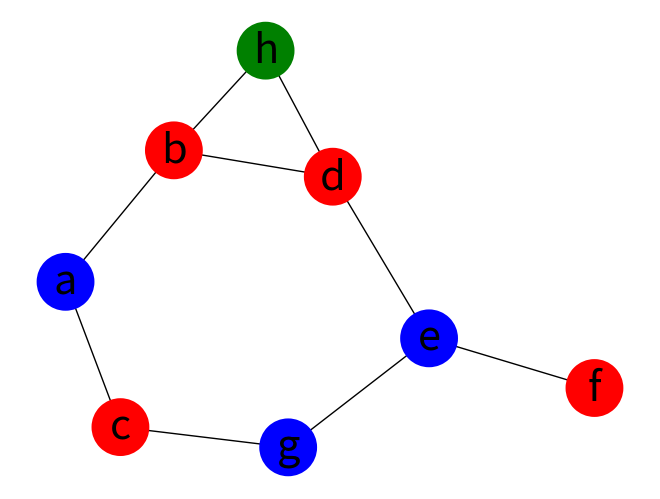

Reproduce this figure in Python.
# -*- coding: utf-8 -*-
"""
Created on Mon Jan 18 14:31:37 2021

@author: quent
"""

import networkx as nx 
import matplotlib.pyplot as plt
import numpy as np
import scipy as sp
#import des librairies


G=nx.Graph()
G.add_nodes_from([("a",{"col": "blue"}),
                  ("b",{"col": "red"}),
                  ("c",{"col": "red"}),
                  ("d",{"col": "red"}),
                  ("e",{"col": "blue"}),
                  ("f",{"col": "red"}),
                  ("g",{"col": "blue"}),
                  ("h",{"col": "green"}),                  
                  ])
#déclaration des noeuds et de leurs attributs

col_list = nx.get_node_attributes(G, "col")
#lectures des attributs

colle = [col_list.get(node) for node in G.nodes()]
#//////////////////////////////////////////////////////
G.add_edges_from([("a","b"),
                  ("a","c"),
                  ("b","d"),
                  ("d","e"),
                  ("e","f"),
                  ("e","g"),
                  ("h","d"),
                  ("h","b"),
                  ("c","g"),
                  ])
#déclaration des edges




cool = {n : {'col' : 'black'} for n in G.nodes()}
#G.nodes['b']['col'] = "black"
#cool = {'a' : {'col' : 'black'}}
#creation d'attributs

print(G.nodes.data())
#permet d'afficher les attributs des noeuds

nx.set_node_attributes(G,cool)
#attribution d'attributs

coo = [col_list.get(node) for node in G.nodes()]

for i in range(len(coo)):
    print(coo[i])





matrice = nx.adjacency_matrix(G)
#print (matrice.todense())
#print (matrice)


#nx.draw(G,with_labels=True)
my_pos = nx.spring_layout(G, seed = 100)
nx.draw(G, pos = my_pos, with_labels=True, node_color= colle, node_size=1000, edge_color='black', linewidths=10, font_size=30)
#plt.show()
#affichage du graphe
